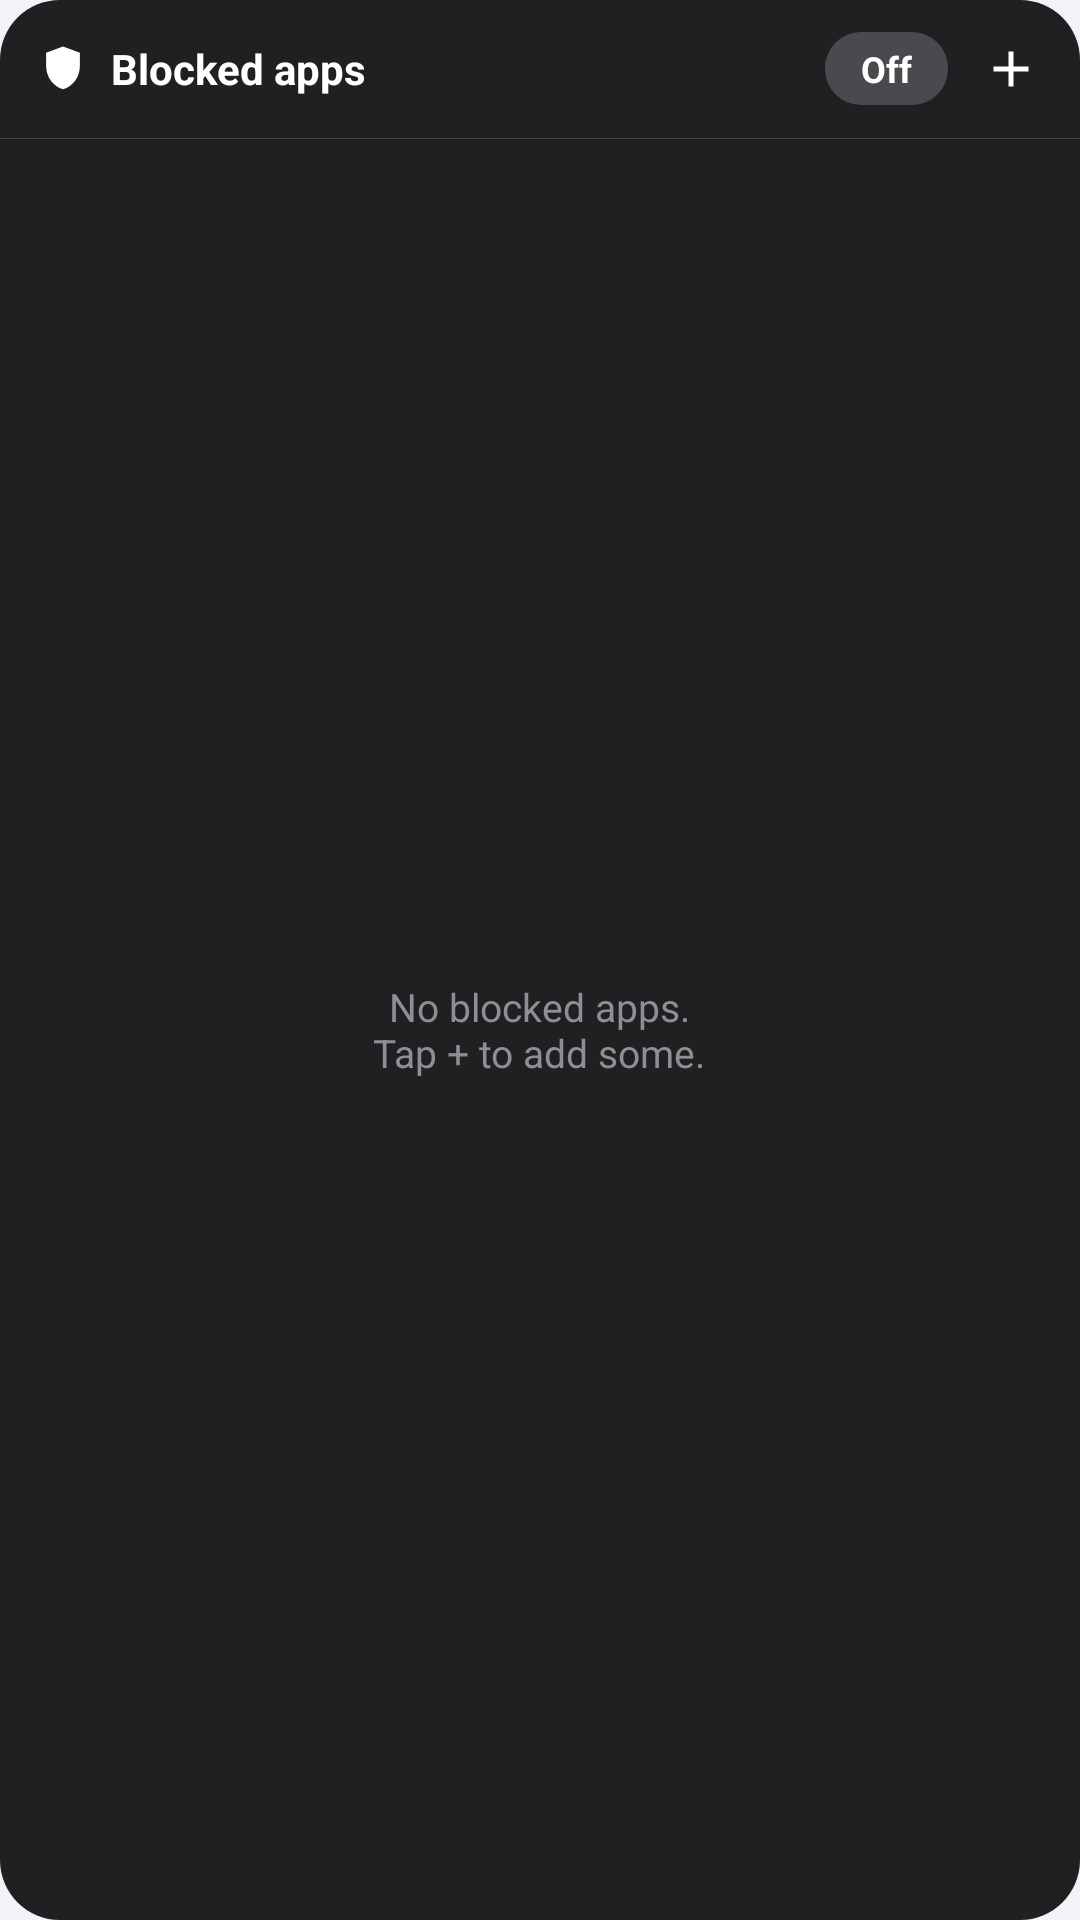

Here is an Android app screen rendered from its layout file. Give the layout XML and the strings, colors and styles it references.
<!-- AndroidManifest.xml: application theme Theme.NetBlocker -->
<!-- res/layout/widget_list.xml -->
<?xml version="1.0" encoding="utf-8"?>
<LinearLayout xmlns:android="http://schemas.android.com/apk/res/android"
    android:id="@+id/widgetListRoot"
    android:layout_width="match_parent"
    android:layout_height="match_parent"
    android:background="@drawable/widget_bg"
    android:orientation="vertical">

    <LinearLayout
        android:layout_width="match_parent"
        android:layout_height="wrap_content"
        android:gravity="center_vertical"
        android:orientation="horizontal"
        android:paddingStart="12dp"
        android:paddingTop="8dp"
        android:paddingEnd="8dp"
        android:paddingBottom="8dp">

        <ImageView
            android:layout_width="18dp"
            android:layout_height="18dp"
            android:src="@drawable/ic_shield"
            android:contentDescription="@string/widget_blocked_title" />

        <TextView
            android:id="@+id/widgetTitle"
            android:layout_width="0dp"
            android:layout_height="wrap_content"
            android:layout_marginStart="7dp"
            android:layout_weight="1"
            android:singleLine="true"
            android:ellipsize="end"
            android:text="@string/widget_blocked_title"
            android:textColor="#FFFFFF"
            android:textSize="14sp"
            android:textStyle="bold" />

        <TextView
            android:id="@+id/widgetCount"
            android:layout_width="wrap_content"
            android:layout_height="wrap_content"
            android:layout_marginEnd="8dp"
            android:textColor="#8E8E93"
            android:textSize="12sp" />

        <TextView
            android:id="@+id/widgetTogglePill"
            android:layout_width="wrap_content"
            android:layout_height="wrap_content"
            android:background="@drawable/widget_pill_off"
            android:paddingStart="12dp"
            android:paddingTop="4dp"
            android:paddingEnd="12dp"
            android:paddingBottom="4dp"
            android:text="@string/widget_off"
            android:textColor="#FFFFFF"
            android:textSize="12sp"
            android:textStyle="bold" />

        <ImageView
            android:id="@+id/widgetAdd"
            android:layout_width="30dp"
            android:layout_height="30dp"
            android:layout_marginStart="6dp"
            android:padding="5dp"
            android:src="@drawable/ic_plus"
            android:contentDescription="@string/widget_add" />
    </LinearLayout>

    <LinearLayout
        android:layout_width="match_parent"
        android:layout_height="1px"
        android:background="#26FFFFFF"
        android:orientation="horizontal" />

    <FrameLayout
        android:layout_width="match_parent"
        android:layout_height="0dp"
        android:layout_weight="1">

        <ListView
            android:id="@+id/widgetList"
            android:layout_width="match_parent"
            android:layout_height="match_parent"
            android:divider="@null"
            android:dividerHeight="0dp"
            android:scrollbars="none" />

        <TextView
            android:id="@+id/widgetEmpty"
            android:layout_width="wrap_content"
            android:layout_height="wrap_content"
            android:layout_gravity="center"
            android:padding="16dp"
            android:gravity="center"
            android:text="@string/widget_empty"
            android:textColor="#8E8E93"
            android:textSize="13sp" />
    </FrameLayout>
</LinearLayout>
<!-- resources referenced by this layout -->
<resources>
  <!-- drawable ic_plus (drawable) -->
  <?xml version="1.0" encoding="utf-8"?>
  <vector xmlns:android="http://schemas.android.com/apk/res/android"
      android:width="24dp" android:height="24dp"
      android:viewportWidth="24" android:viewportHeight="24">
      <path android:fillColor="#FFFFFF"
          android:pathData="M11,5 h2 v6 h6 v2 h-6 v6 h-2 v-6 H5 v-2 h6 z" />
  </vector>
  <!-- drawable ic_shield (drawable) -->
  <?xml version="1.0" encoding="utf-8"?>
  <vector xmlns:android="http://schemas.android.com/apk/res/android"
      android:width="24dp" android:height="24dp"
      android:viewportWidth="24" android:viewportHeight="24">
      <path android:fillColor="#FFFFFF"
          android:pathData="M12,2 L4.5,4.8 V10.5 C4.5,15.5 7.6,19.7 12,21 C16.4,19.7 19.5,15.5 19.5,10.5 V4.8 Z" />
  </vector>
  <!-- drawable widget_bg (drawable) -->
  <?xml version="1.0" encoding="utf-8"?>
  <shape xmlns:android="http://schemas.android.com/apk/res/android" android:shape="rectangle">
      <solid android:color="#F2161618" />
      <corners android:radius="20dp" />
  </shape>
  <!-- drawable widget_pill_off (drawable) -->
  <?xml version="1.0" encoding="utf-8"?>
  <shape xmlns:android="http://schemas.android.com/apk/res/android" android:shape="rectangle">
      <solid android:color="#4A4A4E" />
      <corners android:radius="12dp" />
  </shape>
  <string name="widget_add">Add apps to the block list</string>
  <string name="widget_blocked_title">Blocked apps</string>
  <string name="widget_empty">No blocked apps.\nTap + to add some.</string>
  <string name="widget_off">Off</string>
  <style name="Theme.NetBlocker" parent="Theme.Material3.DayNight.NoActionBar">
          <item name="colorPrimary">@color/ios_blue</item>
          <item name="colorOnPrimary">@android:color/white</item>
          <item name="colorSurface">@color/ios_card</item>
          <item name="android:windowBackground">@color/ios_bg</item>
          <item name="android:statusBarColor">@android:color/transparent</item>
          <item name="android:navigationBarColor">@android:color/transparent</item>
          <item name="android:windowLightStatusBar">true</item>
          <item name="android:windowLightNavigationBar">true</item>
          <item name="bottomSheetDialogTheme">@style/ThemeOverlay.NetBlocker.BottomSheet</item>
      </style>
  <color name="ios_blue">#007AFF</color>
  <color name="ios_card">#FFFFFF</color>
  <color name="ios_bg">#F2F2F7</color>
  <style name="ThemeOverlay.NetBlocker.BottomSheet" parent="ThemeOverlay.Material3.BottomSheetDialog">
          <item name="bottomSheetStyle">@style/Widget.NetBlocker.BottomSheet</item>
      </style>
  <style name="Widget.NetBlocker.BottomSheet" parent="Widget.Material3.BottomSheet.Modal">
          <item name="shapeAppearanceOverlay">@style/ShapeAppearanceNB_Sheet</item>
      </style>
  <style name="ShapeAppearanceNB_Sheet">
          <item name="cornerFamily">rounded</item>
          <item name="cornerSizeTopLeft">20dp</item>
          <item name="cornerSizeTopRight">20dp</item>
      </style>
</resources>
